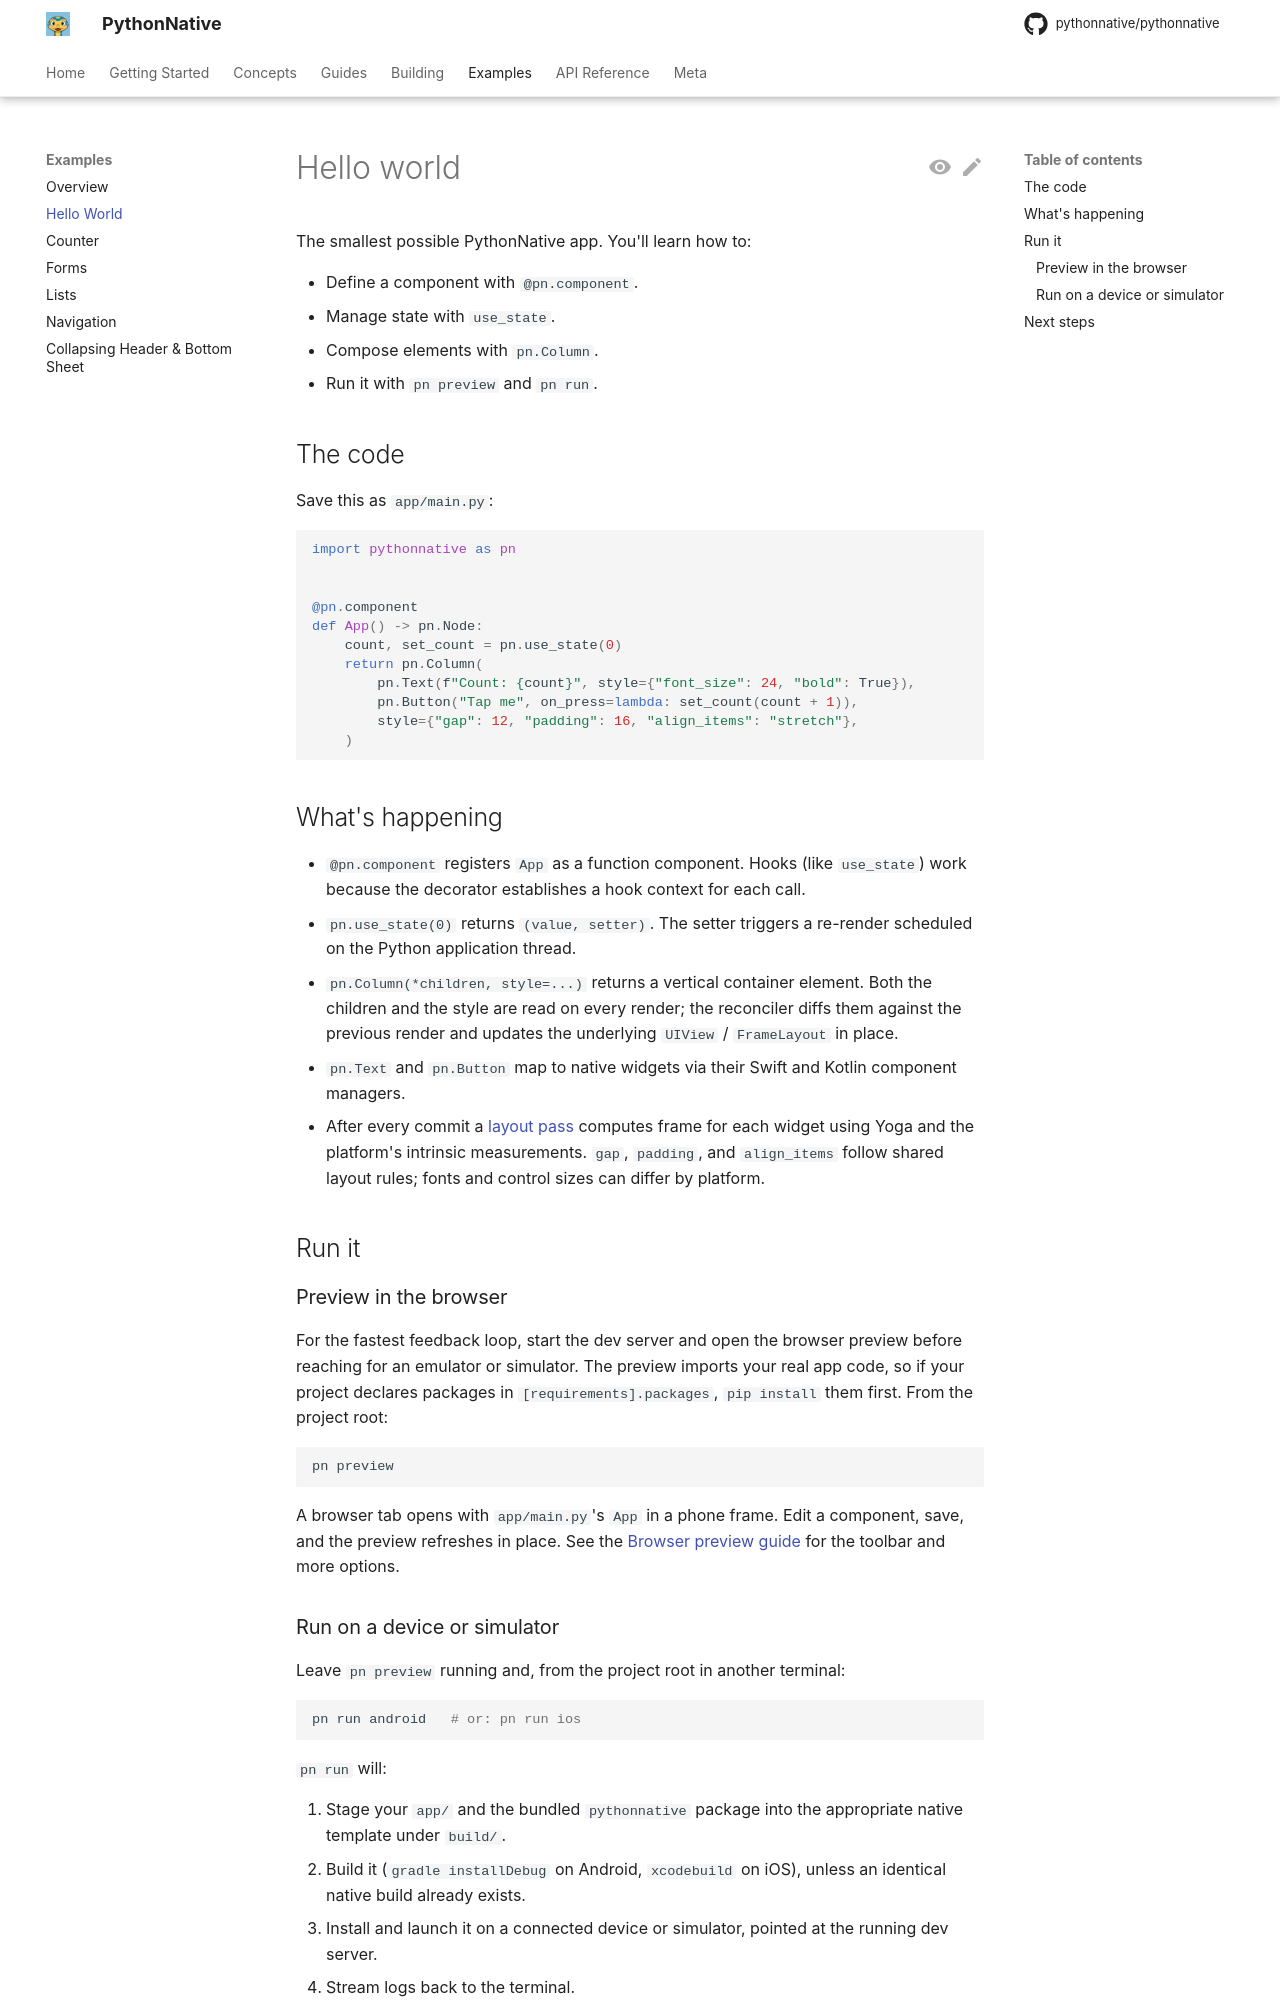

repository: Elevenapple/pythonnative · page: examples/hello-world/index.html · generator: mkdocs

# Hello world

The smallest possible PythonNative app. You'll learn how to:

- Define a component with `@pn.component`.
- Manage state with `use_state`.
- Compose elements with `pn.Column`.
- Run it with `pn preview` and `pn run`.

## The code

Save this as `app/main.py`:

```python
import pythonnative as pn


@pn.component
def App() -> pn.Node:
    count, set_count = pn.use_state(0)
    return pn.Column(
        pn.Text(f"Count: {count}", style={"font_size": 24, "bold": True}),
        pn.Button("Tap me", on_press=lambda: set_count(count + 1)),
        style={"gap": 12, "padding": 16, "align_items": "stretch"},
    )
```

## What's happening

- `@pn.component` registers `App` as a function component. Hooks
  (like `use_state`) work because the decorator establishes a hook
  context for each call.
- `pn.use_state(0)` returns `(value, setter)`. The setter triggers a
  re-render scheduled on the Python application thread.
- `pn.Column(*children, style=...)` returns a vertical container
  element. Both the children and the style are read on every render;
  the reconciler diffs them against the previous render and updates
  the underlying `UIView` / `FrameLayout` in place.
- `pn.Text` and `pn.Button` map to native widgets via their
  Swift and Kotlin component managers.
- After every commit a [layout pass](../concepts/layout.md) computes
  frame for each widget using Yoga and the platform's intrinsic
  measurements. `gap`, `padding`, and `align_items` follow shared
  layout rules; fonts and control sizes can differ by platform.

## Run it

### Preview in the browser

For the fastest feedback loop, start the dev server and open the
browser preview before reaching for an emulator or simulator. The
preview imports your real app code, so if your project declares
packages in `[requirements].packages`, `pip install` them first. From
the project root:

```bash
pn preview
```

A browser tab opens with `app/main.py`'s `App` in a phone frame. Edit a
component, save, and the preview refreshes in place. See the
[Browser preview guide](../guides/browser-preview.md) for the toolbar
and more options.
